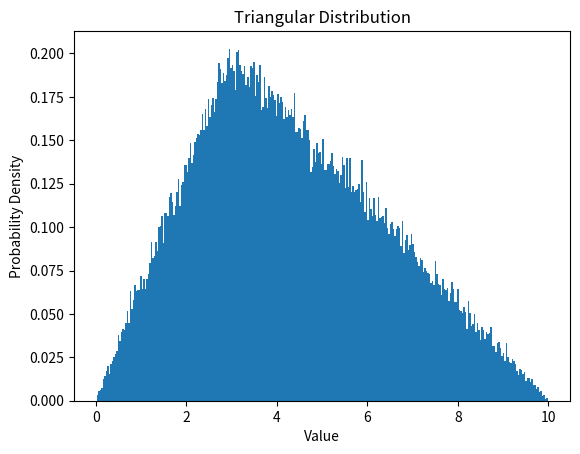

Generate this figure with matplotlib:
import random
import matplotlib.pyplot as plt

lower_bound = 0
upper_bound = 10
expected_value = 3

random_values = [random.triangular(lower_bound, upper_bound, expected_value) for _ in range(100000)]

plt.hist(random_values, bins=300, density=True)
plt.xlabel('Value')
plt.ylabel('Probability Density')
plt.title('Triangular Distribution')
plt.show()
